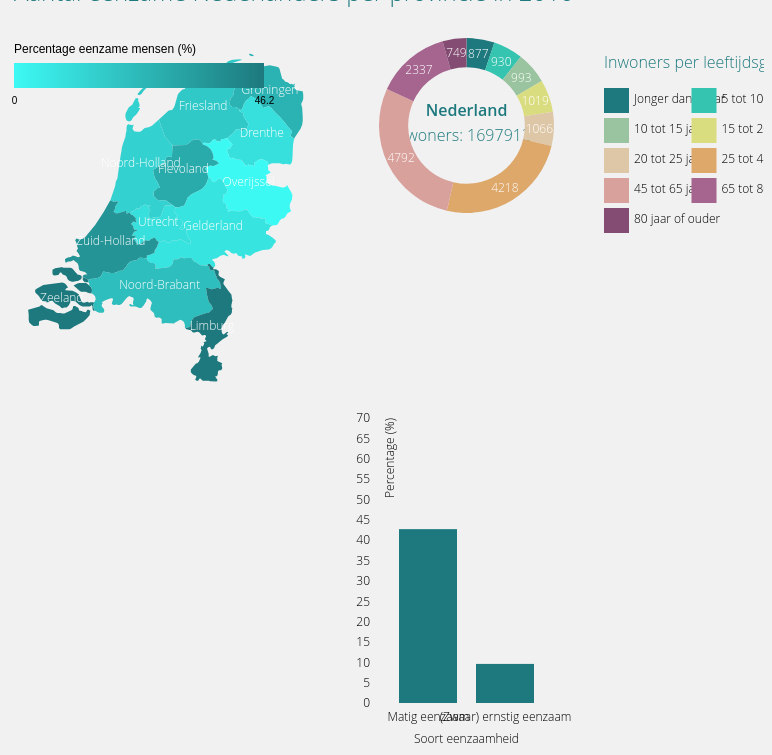
D3 v4 page, settled after 480 driven frames (8 s of simulated time); the page loaded 3 data file(s).


// ── index.js

	// Rewriting the region codes into readable words:
	var regions = {
		'NL01': 'Nederland',
		'PV20': 'Groningen',
		'PV21': 'Friesland',
		'PV22': 'Drenthe',
		'PV23': 'Overijssel',
		'PV24': 'Flevoland',
		'PV25': 'Gelderland',
		'PV26': 'Utrecht',
		'PV27': 'Noord-Holland',
		'PV28': 'Zuid-Holland',
		'PV29': 'Zeeland',
		'PV30': 'Noord-Brabant',
		'PV31': 'Limburg'
	};

	// Define the margins:
	var margin = {
		left: 50,
		right: 50,
		top: 30,
		bottom: 30
	};
	
	// Define the size of the svg:
	var width = screen.width - margin.left - margin.right;
	var height = 750 - margin.top - margin.bottom;

	// Create the svg:
	var svg = d3.select('svg')
		.attr('width', width + margin.left + margin.right)
		.attr('height', height + margin.top + margin.bottom);

/*
====================
		MAP
====================
*/

	// Set the current region:
	var currentRegion = 'Nederland';
	var curIdx = Object.values(regions).indexOf(currentRegion);

	// Define the size of the map:
	var widthMap = width * .45;
	var heightMap = height;
	var widthMapLegend = 250;

	// Scale the map according to the size of the group:
	var scaleMap = widthMap * 13;
	var scaleLeft = scaleMap * -.055;
	var scaleTop = scaleMap * 1.115;

	// Define a projection for the geoPath:
	var projection = d3.geoMercator()
		.scale(scaleMap)
		.translate([scaleLeft, scaleTop]);

	// Define the path for the map:
	var path = d3.geoPath()
	  .projection(projection);

	// Create an ordinal scale for the map legend:
	var xMap = d3.scaleOrdinal()
		.range([0, widthMapLegend]);

	// Add this scale to an x axis:
	var xAxisMap = d3.axisBottom(xMap);

	// Create a linear scale for the color range:
	var colorsMap = d3.scaleLinear()
		.range(['#3df9f4', '#1d797d']);

/*
====================
		DONUT CHART
====================
*/

	// Defining the size of the donut chart:
	var widthDonut = width * .25;
	var heightDonut = 350;

	// Define the radius of the donut chart:
	var radius = widthDonut / 2;

	// Create an ordinal scale for the color range:
	var colorsDonut = d3.scaleOrdinal()
		.range(['#1D797D', '#35C4B0', '#9AC49F', '#DADD7F', '#DDC7A7', '#DDA86A', '#D9A19C', '#A6658F', '#844C73']);

	// Define the size of the arcs of the donut chart:
	var arc = d3.arc()
		.outerRadius(radius)
		.innerRadius(radius / 1.5);

	// Returning the value within our data to create the donut chart:
	var pie = d3.pie()
		.sort(null)
		.value(function (d) { return d.value; });

/*
====================
		BAR CHART
====================
*/

	// Define the size of the bar chart:
	var widthBar = width * .25;
	var heightBar = height - heightDonut - margin.bottom - 25;

	// Define the scale for the x axis:
	var xBar = d3.scaleBand()
		.rangeRound([0, widthBar])
		.padding(.25);

	// Define the scale for the y axis:
	var yBar = d3.scaleLinear()
		.range([heightBar, 0]);

	// Create the axis:
	var xAxisBar = d3.axisBottom(xBar);
	var yAxisBar = d3.axisLeft(yBar);

/*
====================
		LOADING DATA
====================
*/

	// Import all the data files simultaneously:
	// Helpful source: https://stackoverflow.com/questions/21842384/importing-data-from-multiple-csv-files-in-d3
	d3.queue()
		.defer(d3.json, 'nl.json')
		.defer(d3.text, 'dataset_bevolking.txt')
		.defer(d3.text, 'dataset_eenzaamheid_provincie.txt')
		.await(function (err, nl, doc0, doc1) {
			if (err) throw err;
			onload(nl, [doc0, doc1]);
		});

/*
====================
		CLEANING DATA
====================
*/

	function onload (nl, docs) {

		// Cleaning the docs:
		for (var i = 0; i < docs.length; i++) {
			var header = docs[i].indexOf('BEGIN DATA');
			var start = docs[i].indexOf('\n', header);
			var footer = docs[i].indexOf('END DATA.');
			docs[i] = docs[i].slice(start, footer);
			docs[i] = docs[i].replace(/,+/g, '.')
				.replace(/ \n+/g, '\t')
				.replace(/ +/g, '\t')
				.replace(/\t+/g, ',')
				.trim();
		}

		docs[0] = docs[0].replace(/\n+/g, ',')
			.replace(/,NL+/g, '\nNL')
			.replace(/,PV+/g, '\nPV');

		var data0 = d3.csvParseRows(docs[0], map0);
		var data1 = d3.csvParseRows(docs[1], map1);

		function map0 (d) {
			return {
				'region': regions[d[0]],
				'year': d[1].slice(0, 4),
				'totalPopulation': Number(d[2]),
				'age': [
					{
						'type': 'Jonger dan 5 jaar',
						'value': Number(d[3])
					},
					{
						'type': '5 tot 10 jaar',
						'value': Number(d[4])
					},
					{
						'type': '10 tot 15 jaar',
						'value': Number(d[5])
					},
					{
						'type': '15 tot 20 jaar',
						'value': Number(d[6])
					},
					{
						'type': '20 tot 25 jaar',
						'value': Number(d[7])
					},
					{
						'type': '25 tot 45 jaar',
						'value': Number(d[8])
					},
					{
						'type': '45 tot 65 jaar',
						'value': Number(d[9])
					},
					{
						'type': '65 tot 80 jaar',
						'value': Number(d[10])
					},
					{
						'type': '80 jaar of ouder',
						'value': Number(d[11])
					}
				]
			}
		}

		function map1 (d) {
			return {
				'region': regions[d[0]],
				'loneliness': [
					{
						'type': 'Matig eenzaam',
						'value': Number(d[1])
					},
					{
						'type': '(Zwaar) ernstig eenzaam',
						'value': Number(d[2])
					}
				]
			}
		}

/*
====================
		DRAW MAP
====================
*/

		// Define the domain of the color scale to extent between the min. and the max. percentage of lonely people:
		colorsMap.domain(d3.extent(data1, function (d) { if (d.region !== 'Nederland') return d.loneliness[0].value; }));

		// Draw a group for the map:
		var map = svg.append('g')
			.attr('class', 'map')
			.attr('transform', 'translate(' + margin.left + ',' + margin.top + ')');

		// Draw the map:
		// Helpful source: https://bl.ocks.org/mbostock/4060606
		map.selectAll('.region')
			.data(topojson.feature(nl, nl.objects.subunits).features)
			.enter()
				.append('g')
					.attr('class', 'region')
					.on('click', changeRegion);

		// Color the regions according to the percentage of lonely people:
		map.selectAll('.region')
			.append('path')
				.attr('fill', function (d, i) { return colorsMap(data1[i+1].loneliness[0].value); })
				.attr('d', path);

		// Add the region names to the map:
		// Helpful source: https://stackoverflow.com/questions/13897534/add-names-of-the-states-to-a-map-in-d3-js
		map.selectAll('.region')
			.append('text')
				.text(function (d) { return d.properties.name; })
				.attr('x', function (d) { return path.centroid(d)[0]; })
				.attr('y', function (d) { return path.centroid(d)[1]; })
				.attr('text-anchor', 'middle');

/*
=======================
		DRAW MAP LEGEND
=======================
*/

		// Drawing a linear gradient using the colors to fill the map:
		// Helpful source: https://www.w3schools.com/graphics/svg_grad_linear.asp
		map.append('defs')
			.append('linearGradient')
				.attr('id', 'gradient_legend')
				.attr('x1', '0%')
				.attr('y1', '0%')
				.attr('x2', '100%')
				.attr('y2', '0%')
					.append('stop')
						.attr('offset', '0%')
						.style('stop-color', colorsMap(colorsMap.domain()[0]));

		map.select('linearGradient')
			.append('stop')
				.attr('offset', '100%')
				.style('stop-color', colorsMap(colorsMap.domain()[1]));

		// Set the domain for the legend between 0 and the max. number of lonely people:
		xMap.domain([0, d3.max(data1, function (d) { return d.loneliness[0].value; })]);

		// Draw the legend's x axis and append a label to it:
		map.append('g')
			.attr('class', 'x-axis_map')
			.attr('transform', 'translate(0, 50)')
			.call(xAxisMap)
				.append('text')
					.attr('x', 0)
	  			.attr('y', -35)
	  			.attr('fill', '#000')
	  			.style('text-anchor', 'start')
	  			.text('Percentage eenzame mensen (%)');
		
		// Draw the rectangle for the legend and fill this with the gradient:
		map.selectAll('.x-axis_map')
			.append('rect')
				.attr('x', 0)
				.attr('y', -25)
				.attr('width', widthMapLegend)
				.attr('height', 25)
				.attr('fill', 'url(#gradient_legend)');

/*
========================
		DRAW DONUT CHART
========================
*/

		// Draw a group for the donut chart:
		var donut = svg.append('g')
			.attr('class', 'donut')
			.attr('transform', 'translate(' + (margin.left + widthMap + margin.right) + ',' + margin.top + ')');

		// Add the name of the region into the center of the donut chart:
		donut.append('text')
			.attr('transform', 'translate(' + radius + ',' + (radius - 10) + ')')
			.attr('text-anchor', 'middle')
			.text(data0[curIdx].region);

		// Add the population number of the region into the center of the donut chart:
		donut.append('text')
			.attr('transform', 'translate(' + radius + ',' + (radius + 15) + ')')
			.attr('text-anchor', 'middle')
			.text('Inwoners: ' + data0[curIdx].totalPopulation);

		// Draw the arcs:
		donut.selectAll('.arc')
			.data(pie(data0[curIdx].age))
			.enter()
				.append('g')
					.attr('class', 'arc')
					.attr('transform', 'translate(' + radius + ', ' + radius + ')');
		
		// Select the arcs and fill them with the color that corresponds with the value:
		donut.selectAll('.arc')
			.append('path')
				.attr('fill', function (d) { return colorsDonut(d.data.value); })
				.attr('d', arc)
				.each(function (d) { this._current = d; });

		// Select the arcs and add the label to it that corresponds with the value:
		donut.selectAll('.arc')
			.append('text')
				.attr('transform', function (d) { return 'translate(' + arc.centroid(d) + ')'; })
				.attr('text-anchor', 'middle')
	      .attr('dy', '.35em')
	      .text(function (d) { if (d.data.value !== 0) return Math.round(d.data.value / 1000); })
	      .each(function (d) { this._current = d; });

/*
============================
		DRAWING DONUT LEGEND
============================
*/

		// Short form for better readability:
		var age = data0[curIdx].age;

		// Function to determine if the index of the age group is odd or even,
		// in order to place the legend item next or under the other item:
		var outcome = function (d) {
			if (age.indexOf(d) % 2 === 0) {
				return 0;
			} else {
				return 15;
			}
		}

		// Create a group for the donut legend:
		donut.append('g')
			.attr('id', 'donut_legend')
				.append('text')
					.attr('x', (widthDonut + margin.right))
					.attr('y', margin.top)
					.text('Inwoners per leeftijdsgroep (x1000)');

		// Select and place all the legend items according to the outcome function:
		donut.select('#donut_legend')
			.selectAll('.donut_legend_item')
			.data(age)
			.enter()
				.append('g')
					.attr('class', 'donut_legend_item')
						.append('rect')
							.attr('x', function (d) { return (age.indexOf(d) % 2 === 0 ? (widthDonut + margin.left) : (widthDonut * 1.5) + margin.left); })
							.attr('y', function (d) { return 50 + (age.indexOf(d) * 15) - outcome(d); })
							.attr('width', 25)
							.attr('height', 25)
							.attr('fill', function (d) { return colorsDonut(d.value); })
			.exit()
			.remove();

		// Place the label next to the corresponding legend items:
		donut.selectAll('.donut_legend_item')
			.append('text')
				.attr('transform', function (d) {
					return 'translate(' + (age.indexOf(d) % 2 === 0 ? (widthDonut + margin.left + 30) : (widthDonut * 1.5) + margin.left + 30) +
								 ', ' + (50 + (age.indexOf(d) * 15) - outcome(d) + 15) +
								 ')';
				})
				.text(function (d) { return d.type; });

/*
======================
		DRAW BAR CHART
======================
*/

		// Setting the domains of the x and y axis for the bar chart:
		xBar.domain(data1[0].loneliness.map(function (d) { return d.type; }));
		yBar.domain([0, 70]);

		var barchart = svg.append('g')
			.attr('class', 'barchart')
			.attr('transform', 'translate(' + (margin.left + widthMap + margin.right) + ',' + (margin.top + heightDonut + margin.bottom) + ')');

		barchart.append('g')
			.attr('class', 'x axis')
			.attr('transform', 'translate(0,' + heightBar + ')')
			.call(xAxisBar)
		  	.append('text')
		    	.attr('class', 'label')
		    	.attr('x', (widthBar / 2))
		    	.attr('y', 40)
		    	.style('text-anchor', 'middle')
		    	.text('Soort eenzaamheid');

		barchart.append('g')
			.attr('class', 'y axis')
			.call(yAxisBar)
		  	.append('text')
		    	.attr('class', 'label')
		    	.attr('transform', 'rotate(-90)')
		    	.attr('y', 6)
		    	.attr('dy', '.71em')
		    	.style('text-anchor', 'end')
		    	.text('Percentage (%)');

		barchart.selectAll('.bar')
			.data(data1[curIdx].loneliness)
			.enter()
				.append('rect')
					.attr('class', 'bar')
		    	.attr('x', function (d) { return xBar(d.type); })
		    	.attr('y', function (d) { return yBar(d.value); })
		    	.attr('width', xBar.bandwidth())
		    	.attr('height', function (d) { return heightBar - yBar(d.value); })
		    	.attr('fill', '#1D797D')
		    	.on('mouseover', function (d) {
		    		// Helpful source: https://bl.ocks.org/sarubenfeld/56dc691df199b4055d90e66b9d5fc0d2
		    		var xPosition = parseFloat(d3.select(this).attr('x')) + widthMap + 90;
		    		var yPosition = parseFloat(d3.select(this).attr('y')) + heightDonut + 50;

		    		d3.select('#tooltip')
		    			.style('left', xPosition + 'px')
		    			.style('top', yPosition + 'px')
		    			.select('#value')
		    			.text(d.value + '%');

		    		d3.select('#tooltip').classed('hidden', false);
		    	})
		    	.on('mouseout', function () {
		    		d3.select('#tooltip').classed('hidden', true);
		    	})
		  .exit()
		  .remove();

/*
======================
		INTERACTION
======================
*/

	  // Activate this function whenever you change a region:
	  function changeRegion (d) {
	  	// Change the current region:
	 		currentRegion = d.properties.name;
	 		curIdx = Object.values(regions).indexOf(currentRegion);

	 		// Donut chart:
	 		donut.selectAll('text')
	 			.filter(function (d, i) { return i === 0; })
	 			.transition()
	 				.duration(375)
	 				.style('opacity', 0)
	 			.transition()
	 				.duration(375)
	 				.style('opacity', 1)
	 			.text(data0[curIdx].region);

	 		donut.selectAll('text')
	 			.filter(function (d, i) { return i === 1; })
	 			.transition()
	 				.duration(375)
	 				.style('opacity', 0)
	 			.transition()
	 				.duration(375)
	 				.style('opacity', 1)
	 			.text('Inwoners: ' + data0[curIdx].totalPopulation);

	 		donut.selectAll('.arc')
	 			.data(pie(data0[curIdx].age));

	 		donut.selectAll('.arc')
	 			.select('path')
	 			.transition()
	 				.delay(375)
	 				.duration(375)
	 				.attrTween('d', arcTween);

	 		donut.selectAll('.arc')
	 			.select('text')
	 			.transition()
	 				.duration(375)
	 				.style('opacity', 0)
	 			.transition()
	 				.duration(375)
	 				.style('opacity', 1)
	 			.attrTween('transform', labelArcTween)
	 			.text(function (d) { if (d.data.value !== 0) return Math.round(d.data.value / 1000); });

	 		// Barchart:
	 		barchart.selectAll('.bar')
	 			.data(data1[curIdx].loneliness);

	 		barchart.selectAll('.bar')
	 			.transition()
 					.duration(375)
	 			.attr('y', function (d) { return yBar(d.value); })
	 			.attr('height', function (d) { return heightBar - yBar(d.value); });
		}
	}

// This function makes sure when the donut chart animates, the arc stay in a circle and don't bend:
// Helpful source: https://bl.ocks.org/mbostock/1346410
function arcTween(a) {
  var i = d3.interpolate(this._current, a);
  this._current = i(0);
  return function(t) {
    return arc(i(t));
  };
}

// This function makes sure when the donut chart animates, the labels in the arcs stay in a circle:
function labelArcTween(a) {
  var i = d3.interpolate(this._current, a);
  this._current = i(0);
  return function(t) {
  	return 'translate(' + arc.centroid(i(t)) + ')';
  };
}

### data: nl.json
{
 "type": "Topology",
 "objects": {
  "subunits": {
   "type": "GeometryCollection",
   "geometries": [
    "{... 3 keys}",
    "{... 3 keys}",
    "{... 3 keys}",
    "{... 3 keys}",
    "{... 3 keys}",
    "{... 3 keys}",
    "{... 3 keys}",
    "{... 3 keys}",
    "... 4 more items"
   ]
  }
 },
 "arcs": [
  [
   [
    9918,
    9997
   ],
   [
    3,
    0
   ],
   [
    -1,
    -1
   ],
   [
    -1,
    -1
   ],
   [
    0,
    -1
   ],
   [
    -1,
    -1
   ],
   [
    -2,
    1
   ],
   [
    0,
    1
   ],
   "... 1 more items"
  ],
  [
   [
    9822,
    9566
   ],
   [
    3,
    -1
   ],
   [
    0,
    -3
   ],
   [
    1,
    -3
   ],
   [
    2,
    -2
   ],
   [
    5,
    0
   ],
   [
    2,
    -2
   ],
   [
    2,
    -9
   ],
   "... 38 more items"
  ],
  [
   [
    9781,
    9435
   ],
   [
    -1,
    1
   ],
   [
    0,
    6
   ],
   [
    -1,
    4
   ],
   [
    -2,
    4
   ],
   [
    -3,
    2
   ],
   [
    -3,
    1
   ],
   [
    -3,
    -2
   ],
   "... 75 more items"
  ],
  [
   [
    9613,
    9472
   ],
   [
    0,
    2
   ],
   [
    0,
    1
   ],
   [
    -2,
    2
   ],
   [
    0,
    4
   ],
   [
    0,
    3
   ],
   [
    0,
    1
   ],
   [
    0,
    1
   ],
   "... 2 more items"
  ],
  [
   [
    9611,
    9490
   ],
   [
    2,
    1
   ],
   [
    2,
    5
   ],
   [
    -1,
    6
   ],
   [
    -3,
    4
   ],
   [
    -3,
    2
   ],
   [
    -1,
    0
   ]
  ],
  [
   [
    9607,
    9508
   ],
   [
    1,
    5
   ],
   [
    0,
    1
   ],
   [
    0,
    3
   ],
   [
    -1,
    3
   ],
   [
    0,
    1
   ],
   [
    -4,
    4
   ]
  ],
  [
   [
    9603,
    9525
   ],
   [
    0,
    5
   ],
   [
    -2,
    2
   ]
  ],
  [
   [
    9601,
    9532
   ],
   [
    1,
    5
   ]
  ],
  "... 45 more items"
 ],
 "transform": {
  "scale": [
   0.007562,
   0.004154
  ],
  "translate": [
   -68.42,
   12.02
  ]
 }
}

### data: dataset_bevolking.txt
SET            DECIMAL = DOT.
TITLE          "Regionale kerncijfers Ne…
DATA LIST      RECORDS = 2
/1            Key0         1 -    6 (A)
Key1         8 -   15 (A)
Key2        17 -   24
Key3        26 -   31
Key4        33 -   38
Key5        40 -   45
Key6        47 -   53
Key7        55 -   61
Key8        63 -   69
Key9        71 -   77
/2            Key10        1 -    7
Key11        9 -   14.
BEGIN DATA
NL01   2016JJ00 16979120 876854 930038 9…
2336560 748748
PV20   2016JJ00   583721  26637  28343  …
81097  26307
PV21   2016JJ00   646040  32133  36342  …
98010  30857
PV22   2016JJ00   488629  22437  26421  …
79163  26042
PV23   2016JJ00  1144280  61026  67476  …
156334  50871
PV24   2016JJ00   404068  24709  26955  …
39824  10261
PV25   2016JJ00  2035351 101500 111828 1…
290913  92677
PV26   2016JJ00  1273613  73375  76677  …
153156  49332
PV27   2016JJ00  2784854 147474 151586 1…
361396 113833
PV28   2016JJ00  3622303 201614 203301 2…
468228 156882
PV29   2016JJ00   381252  18548  19733  …
62953  21514
PV30   2016JJ00  2498749 122145 131901 1…
361130 111388
PV31   2016JJ00  1116260  45256  49475  …
184356  58784
END DATA.
VAR LABELS
Key0      "Regio's"/
Key1      "Perioden"/
Key2      "Totale bevolking"/
Key3      "Jonger dan 5 jaar"/
Key4      "5 tot 10 jaar"/
Key5      "10 tot 15 jaar"/
Key6      "15 tot 20 jaar"/
Key7      "20 tot 25 jaar"/
Key8      "25 tot 45 jaar"/
Key9      "45 tot 65 jaar"/
Key10     "65 tot 80 jaar"/
Key11     "80 jaar of ouder".
VALUE LABELS
Key0      "NL01  "  "Nederland"
"PV20  "  "Groningen (PV)"
"PV21  "  "Friesland (PV)"
"PV22  "  "Drenthe (PV)"
... 12 more rows

### data: dataset_eenzaamheid_provincie.txt
BEGIN DATA
NL01 42, 7 9, 6
PV20 43, 2 8, 2
PV21 42, 0 8, 1
PV22 40, 8 8, 7
PV23 39, 5 8, 0
PV24 43, 6 10, 7
PV25 40, 6 9, 2
PV26 40, 8 9, 3
PV27 41, 6 9, 3
PV28 44, 8 10, 8
PV29 46, 2 11, 0
PV30 42, 6 10, 3
PV31 46, 2 11, 4
END DATA.